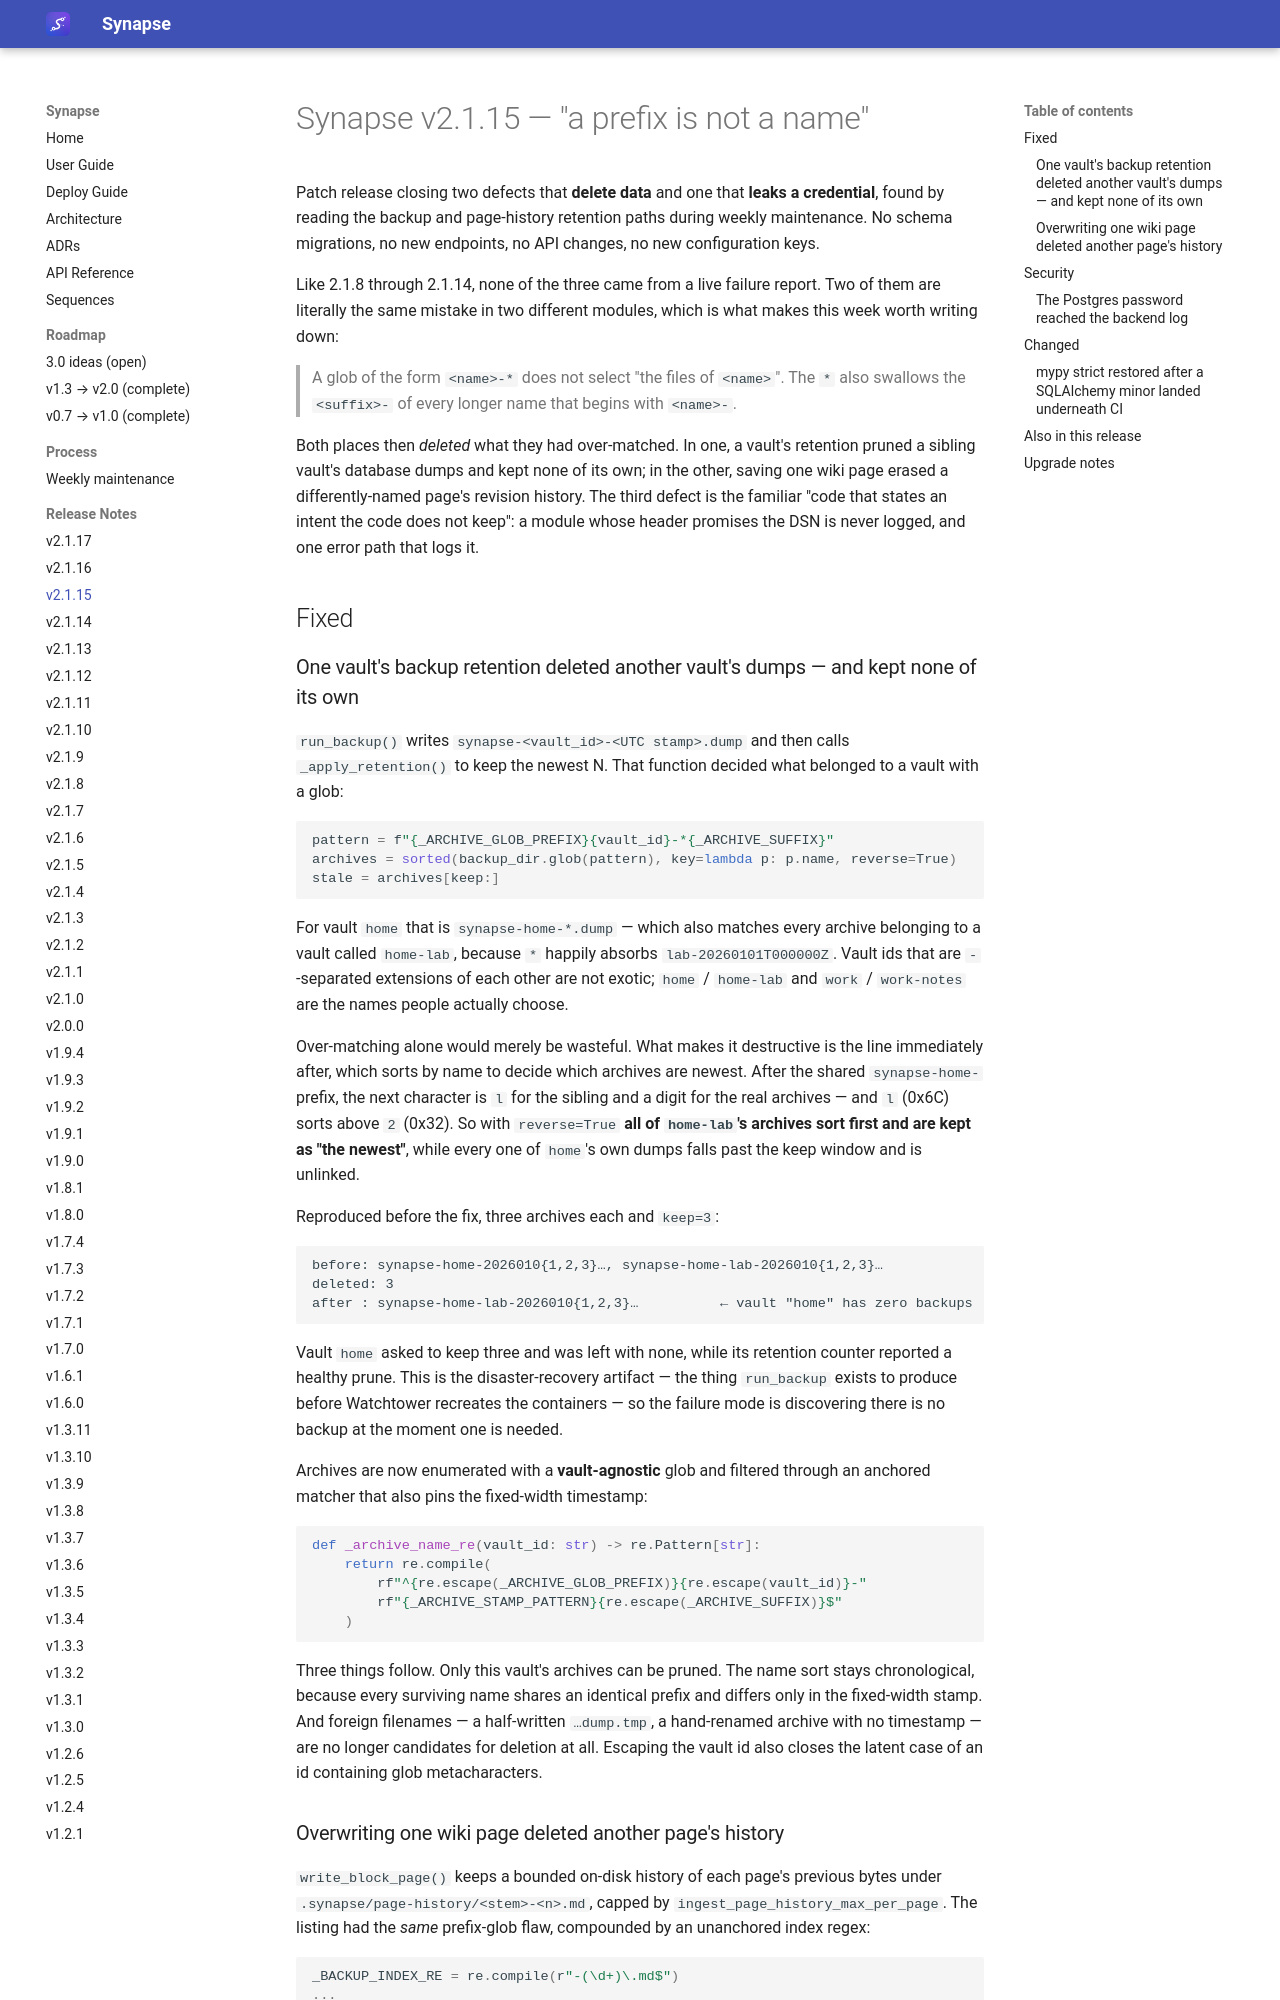

repository: Emanuele-Chiummo/llm-wiki-synapse · page: release-notes/v2.1.15/index.html · generator: mkdocs

# Synapse v2.1.15 — "a prefix is not a name"

Patch release closing two defects that **delete data** and one that **leaks a credential**,
found by reading the backup and page-history retention paths during weekly maintenance. No
schema migrations, no new endpoints, no API changes, no new configuration keys.

Like 2.1.8 through 2.1.14, none of the three came from a live failure report. Two of them are
literally the same mistake in two different modules, which is what makes this week worth
writing down:

> A glob of the form `<name>-*` does not select "the files of `<name>`". The `*` also swallows
> the `<suffix>-` of every longer name that begins with `<name>-`.

Both places then *deleted* what they had over-matched. In one, a vault's retention pruned a
sibling vault's database dumps and kept none of its own; in the other, saving one wiki page
erased a differently-named page's revision history. The third defect is the familiar
"code that states an intent the code does not keep": a module whose header promises the DSN is
never logged, and one error path that logs it.

## Fixed

### One vault's backup retention deleted another vault's dumps — and kept none of its own

`run_backup()` writes `synapse-<vault_id>-<UTC stamp>.dump` and then calls `_apply_retention()`
to keep the newest N. That function decided what belonged to a vault with a glob:

```python
pattern = f"{_ARCHIVE_GLOB_PREFIX}{vault_id}-*{_ARCHIVE_SUFFIX}"
archives = sorted(backup_dir.glob(pattern), key=lambda p: p.name, reverse=True)
stale = archives[keep:]
```

For vault `home` that is `synapse-home-*.dump` — which also matches every archive belonging to
a vault called `home-lab`, because `*` happily absorbs `lab-20260101T000000Z`. Vault ids that
are `-`-separated extensions of each other are not exotic; `home` / `home-lab` and `work` /
`work-notes` are the names people actually choose.

Over-matching alone would merely be wasteful. What makes it destructive is the line
immediately after, which sorts by name to decide which archives are newest. After the shared
`synapse-home-` prefix, the next character is `l` for the sibling and a digit for the real
archives — and `l` (0x6C) sorts above `2` (0x32). So with `reverse=True` **all of `home-lab`'s
archives sort first and are kept as "the newest"**, while every one of `home`'s own dumps falls
past the keep window and is unlinked.

Reproduced before the fix, three archives each and `keep=3`:

```
before: synapse-home-2026010{1,2,3}…, synapse-home-lab-2026010{1,2,3}…
deleted: 3
after : synapse-home-lab-2026010{1,2,3}…          ← vault "home" has zero backups
```

Vault `home` asked to keep three and was left with none, while its retention counter reported
a healthy prune. This is the disaster-recovery artifact — the thing `run_backup` exists to
produce before Watchtower recreates the containers — so the failure mode is discovering there
is no backup at the moment one is needed.

Archives are now enumerated with a **vault-agnostic** glob and filtered through an anchored
matcher that also pins the fixed-width timestamp:

```python
def _archive_name_re(vault_id: str) -> re.Pattern[str]:
    return re.compile(
        rf"^{re.escape(_ARCHIVE_GLOB_PREFIX)}{re.escape(vault_id)}-"
        rf"{_ARCHIVE_STAMP_PATTERN}{re.escape(_ARCHIVE_SUFFIX)}$"
    )
```

Three things follow. Only this vault's archives can be pruned. The name sort stays
chronological, because every surviving name shares an identical prefix and differs only in the
fixed-width stamp. And foreign filenames — a half-written `…dump.tmp`, a hand-renamed archive
with no timestamp — are no longer candidates for deletion at all. Escaping the vault id also
closes the latent case of an id containing glob metacharacters.
